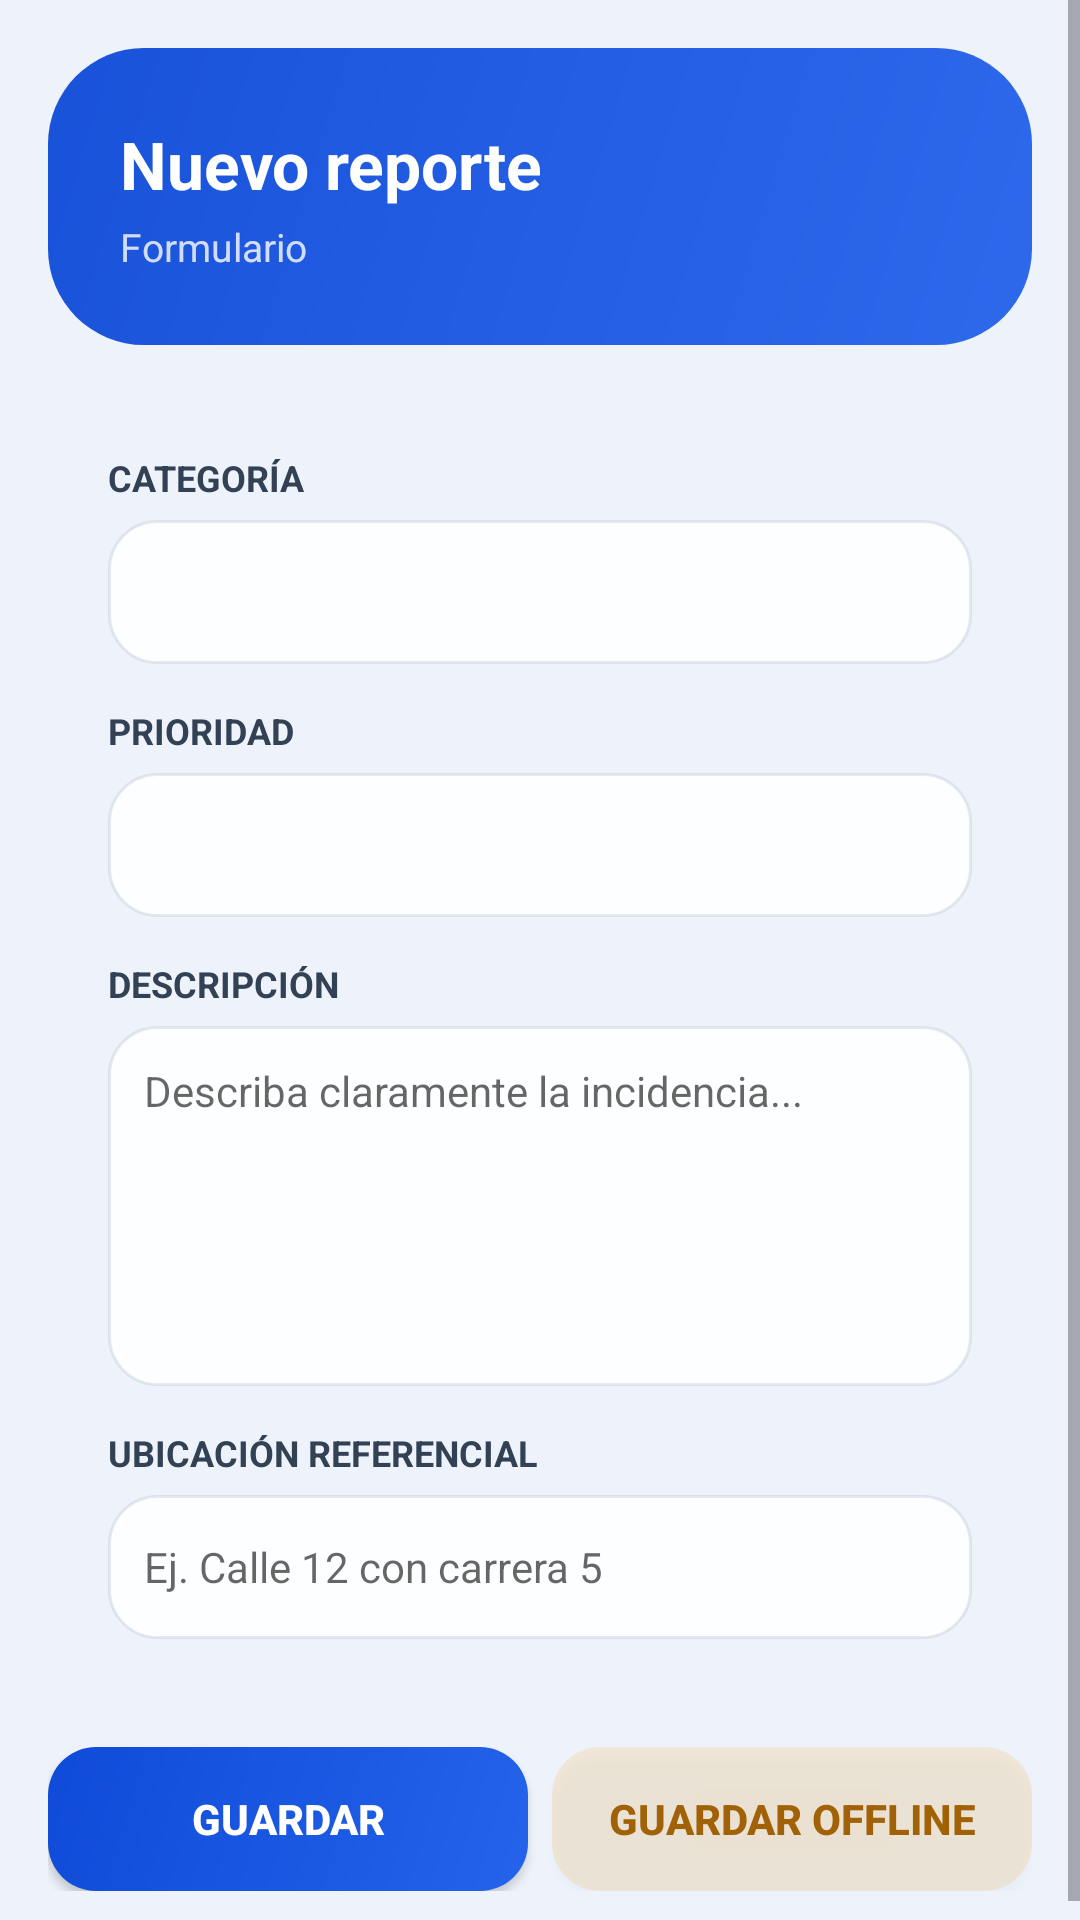

Android layout source for this screen:
<!-- AndroidManifest.xml: application theme Theme.NodoCivico -->
<!-- res/layout/fragment_create_report.xml -->
<?xml version="1.0" encoding="utf-8"?>
<ScrollView xmlns:android="http://schemas.android.com/apk/res/android"
    android:layout_width="match_parent"
    android:layout_height="match_parent"
    android:background="@color/bg">

    <LinearLayout
        android:layout_width="match_parent"
        android:layout_height="wrap_content"
        android:orientation="vertical"
        android:padding="16dp">

        
        <LinearLayout
            android:layout_width="match_parent"
            android:layout_height="wrap_content"
            android:background="@drawable/bg_hero"
            android:orientation="vertical"
            android:padding="24dp"
            android:layout_marginBottom="16dp">

            <TextView
                android:layout_width="wrap_content"
                android:layout_height="wrap_content"
                android:text="Nuevo reporte"
                android:textColor="@color/white"
                android:textSize="22sp"
                android:textStyle="bold" />

            <TextView
                android:layout_width="wrap_content"
                android:layout_height="wrap_content"
                android:layout_marginTop="4dp"
                android:text="Formulario"
                android:textColor="#CCffffff"
                android:textSize="13sp" />
        </LinearLayout>

        
        <LinearLayout
            android:layout_width="match_parent"
            android:layout_height="wrap_content"
            android:background="@drawable/bg_card"
            android:orientation="vertical"
            android:padding="20dp"
            android:layout_marginBottom="16dp">

            <TextView android:layout_width="wrap_content" android:layout_height="wrap_content"
                android:text="CATEGORÍA" android:textColor="#334155" android:textSize="12sp" android:textStyle="bold" android:layout_marginBottom="6dp" />
            <Spinner android:id="@+id/spinnerCategory"
                android:layout_width="match_parent" android:layout_height="48dp"
                android:background="@drawable/bg_input" android:paddingHorizontal="14dp" />

            <TextView android:layout_width="wrap_content" android:layout_height="wrap_content"
                android:text="PRIORIDAD" android:textColor="#334155" android:textSize="12sp" android:textStyle="bold"
                android:layout_marginTop="14dp" android:layout_marginBottom="6dp" />
            <Spinner android:id="@+id/spinnerPriority"
                android:layout_width="match_parent" android:layout_height="48dp"
                android:background="@drawable/bg_input" android:paddingHorizontal="14dp" />

            <TextView android:layout_width="wrap_content" android:layout_height="wrap_content"
                android:text="DESCRIPCIÓN" android:textColor="#334155" android:textSize="12sp" android:textStyle="bold"
                android:layout_marginTop="14dp" android:layout_marginBottom="6dp" />
            <EditText android:id="@+id/etDescription"
                android:layout_width="match_parent" android:layout_height="120dp"
                android:background="@drawable/bg_input"
                android:gravity="top"
                android:hint="Describa claramente la incidencia..."
                android:padding="12dp"
                android:textSize="14sp"
                android:inputType="textMultiLine" />

            <TextView android:layout_width="wrap_content" android:layout_height="wrap_content"
                android:text="UBICACIÓN REFERENCIAL" android:textColor="#334155" android:textSize="12sp" android:textStyle="bold"
                android:layout_marginTop="14dp" android:layout_marginBottom="6dp" />
            <EditText android:id="@+id/etLocation"
                android:layout_width="match_parent" android:layout_height="48dp"
                android:background="@drawable/bg_input"
                android:hint="Ej. Calle 12 con carrera 5"
                android:padding="12dp"
                android:textSize="14sp"
                android:inputType="text" />
        </LinearLayout>

        
        <LinearLayout
            android:layout_width="match_parent"
            android:layout_height="wrap_content"
            android:orientation="horizontal">

            <Button android:id="@+id/btnSave"
                android:layout_width="0dp" android:layout_height="wrap_content" android:layout_weight="1"
                android:layout_marginEnd="8dp"
                android:background="@drawable/bg_btn_primary"
                android:text="Guardar" android:textColor="@color/white" android:textStyle="bold" android:padding="12dp" />

            <Button android:id="@+id/btnSaveOffline"
                android:layout_width="0dp" android:layout_height="wrap_content" android:layout_weight="1"
                android:background="@drawable/bg_btn_warning"
                android:text="Guardar offline" android:textColor="#A16207" android:textStyle="bold" android:padding="12dp" />
        </LinearLayout>

        <TextView android:id="@+id/tvError"
            android:layout_width="match_parent" android:layout_height="wrap_content"
            android:layout_marginTop="8dp"
            android:textColor="@color/danger"
            android:textSize="13sp"
            android:visibility="gone" />

    </LinearLayout>
</ScrollView>
<!-- resources referenced by this layout -->
<resources>
  <color name="bg">#EEF3FB</color>
  <color name="danger">#DC2626</color>
  <color name="white">#FFFFFF</color>
  <!-- drawable bg_btn_primary (drawable) -->
  <?xml version="1.0" encoding="utf-8"?>
  <shape xmlns:android="http://schemas.android.com/apk/res/android"
      android:shape="rectangle">
      <gradient
          android:angle="135"
          android:startColor="#2563EB"
          android:endColor="#0F4BD8"
          android:type="linear" />
      <corners android:radius="16dp" />
  </shape>
  <!-- drawable bg_btn_warning (drawable) -->
  <?xml version="1.0" encoding="utf-8"?>
  <shape xmlns:android="http://schemas.android.com/apk/res/android"
      android:shape="rectangle">
      <solid android:color="#24F59E0B" />
      <corners android:radius="16dp" />
  </shape>
  <!-- drawable bg_hero (drawable) -->
  <?xml version="1.0" encoding="utf-8"?>
  <shape xmlns:android="http://schemas.android.com/apk/res/android"
      android:shape="rectangle">
      <gradient
          android:angle="135"
          android:startColor="#F52563EB"
          android:endColor="#F50F4BD8"
          android:type="linear" />
      <corners android:radius="32dp" />
  </shape>
  <!-- drawable bg_input (drawable) -->
  <?xml version="1.0" encoding="utf-8"?>
  <selector xmlns:android="http://schemas.android.com/apk/res/android">
      <item android:state_focused="true">
          <shape android:shape="rectangle">
              <solid android:color="#E8FFFFFF" />
              <stroke android:width="1dp" android:color="#8C2563EB" />
              <corners android:radius="16dp" />
          </shape>
      </item>
      <item>
          <shape android:shape="rectangle">
              <solid android:color="#E6FFFFFF" />
              <stroke android:width="1dp" android:color="#3894A3B8" />
              <corners android:radius="16dp" />
          </shape>
      </item>
  </selector>
  <style name="Theme.NodoCivico" parent="Theme.MaterialComponents.DayNight.NoActionBar">
          <item name="colorPrimary">@color/primary</item>
          <item name="colorPrimaryVariant">@color/primary_2</item>
          <item name="colorOnPrimary">@color/white</item>
          <item name="android:statusBarColor">@android:color/transparent</item>
          <item name="android:windowLightStatusBar" tools:targetApi="m">true</item>
          <item name="android:windowBackground">@color/bg</item>
      </style>
  <color name="primary">#2563EB</color>
  <color name="primary_2">#0F4BD8</color>
</resources>
